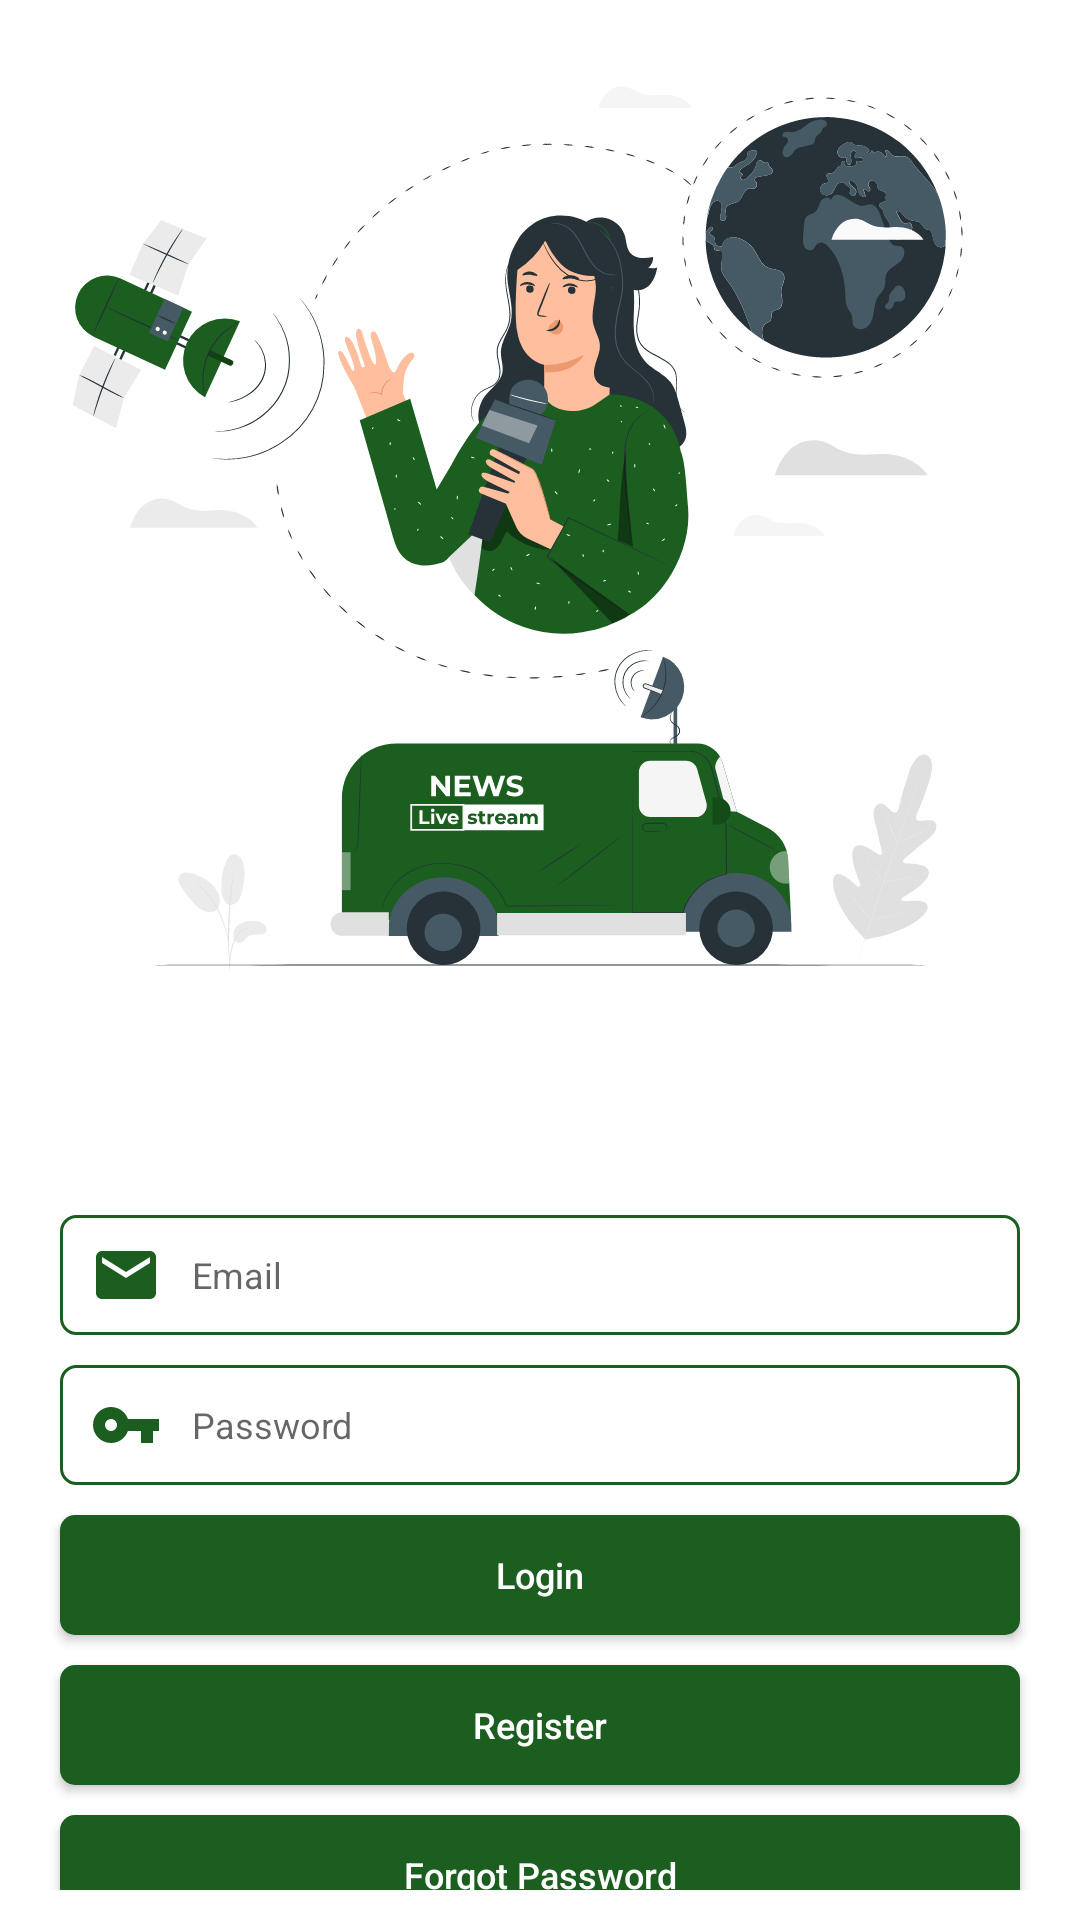

This screen was rendered from an Android layout file. Write that file and the resources it references.
<!-- AndroidManifest.xml: application theme Theme.NewsApp -->
<!-- res/layout/activity_login.xml -->
<?xml version="1.0" encoding="utf-8"?>
<layout xmlns:android="http://schemas.android.com/apk/res/android"
    xmlns:app="http://schemas.android.com/apk/res-auto"
    xmlns:tools="http://schemas.android.com/tools">

    <RelativeLayout
        android:layout_width="match_parent"
        android:layout_height="match_parent">

        <LinearLayout
            android:layout_width="match_parent"
            android:layout_height="match_parent"
            android:layout_margin="10dp"
            android:gravity="center"
            android:orientation="vertical"
            tools:context=".ui.activities.Login">

            <ImageView
                android:layout_width="400dp"
                android:layout_height="350dp"
                android:layout_gravity="center_horizontal"
                android:layout_marginBottom="60dp"
                app:srcCompat="@drawable/splash_ic"
                tools:ignore="ContentDescription" />

            <EditText
                android:id="@+id/loginEmail"
                android:layout_width="match_parent"
                android:layout_height="40dp"
                android:background="@drawable/editext_background"
                android:drawableStart="@drawable/email_ic"
                android:drawableLeft="@drawable/email_ic"
                android:drawablePadding="10dp"
                android:hint="@string/email"
                android:layout_marginStart="10dp"
                android:layout_marginEnd="10dp"
                android:inputType="textEmailAddress"
                android:maxLines="1"
                android:padding="10dp"
                android:textSize="12sp"
                tools:ignore="Autofill" />

            <EditText
                android:id="@+id/loginPassword"
                android:layout_width="match_parent"
                android:layout_height="40dp"
                android:layout_marginTop="10dp"
                android:background="@drawable/editext_background"
                android:drawableStart="@drawable/password_ic"
                android:drawableLeft="@drawable/password_ic"
                android:drawablePadding="10dp"
                android:hint="@string/password"
                android:layout_marginStart="10dp"
                android:layout_marginEnd="10dp"
                android:inputType="textPassword"
                android:maxLines="1"
                android:padding="10dp"
                android:textSize="12sp"
                tools:ignore="Autofill" />

            <Button
                android:id="@+id/login"
                android:layout_width="match_parent"
                android:layout_height="40dp"
                android:layout_marginTop="10dp"
                android:background="@drawable/button_background"
                android:text="@string/login"
                android:layout_marginStart="10dp"
                android:layout_marginEnd="10dp"
                android:textAllCaps="false"
                android:textColor="@color/white"
                android:textSize="12sp" />

            <Button
                android:id="@+id/toRegister"
                android:layout_width="match_parent"
                android:layout_height="40dp"
                android:layout_marginTop="10dp"
                android:layout_marginStart="10dp"
                android:layout_marginEnd="10dp"
                android:background="@drawable/button_background"
                android:text="@string/register"
                android:textAllCaps="false"
                android:textColor="@color/white"
                android:textSize="12sp" />

            <Button
                android:id="@+id/forgotPassword"
                android:layout_width="match_parent"
                android:layout_height="40dp"
                android:layout_marginTop="10dp"
                android:background="@drawable/button_background"
                android:text="@string/forgot_password"
                android:layout_marginStart="10dp"
                android:layout_marginEnd="10dp"
                android:textAllCaps="false"
                android:textColor="@color/white"
                android:textSize="12sp" />

        </LinearLayout>

        <ProgressBar
            android:id="@+id/progressBar"
            android:layout_width="40dp"
            android:layout_height="40dp"
            android:layout_centerInParent="true"
            android:visibility="gone"/>
    </RelativeLayout>
</layout>
<!-- resources referenced by this layout -->
<resources>
  <color name="white">#FFFFFFFF</color>
  <!-- drawable button_background (drawable) -->
  <shape xmlns:android="http://schemas.android.com/apk/res/android"
      android:shape="rectangle">
      <solid android:color="@color/dark_green" />
      <corners android:radius="5dp"/>
  </shape>
  <!-- drawable editext_background (drawable) -->
  <shape xmlns:android="http://schemas.android.com/apk/res/android"
      android:shape="rectangle">
      <solid android:color="#ffffff" />
      <corners android:radius="5dp"/>
      <stroke
          android:width="1dp"
          android:color="@color/dark_green" />
  </shape>
  <!-- drawable email_ic (drawable) -->
  <vector xmlns:android="http://schemas.android.com/apk/res/android"
      android:width="24dp"
      android:height="24dp"
      android:autoMirrored="true"
      android:tint="@color/dark_green"
      android:viewportWidth="24"
      android:viewportHeight="24">
      <path
          android:fillColor="@android:color/white"
          android:pathData="M20,4L4,4c-1.1,0 -1.99,0.9 -1.99,2L2,18c0,1.1 0.9,2 2,2h16c1.1,0 2,-0.9 2,-2L22,6c0,-1.1 -0.9,-2 -2,-2zM20,8l-8,5 -8,-5L4,6l8,5 8,-5v2z" />
  </vector>
  <!-- drawable password_ic (drawable) -->
  <vector xmlns:android="http://schemas.android.com/apk/res/android"
      android:width="24dp"
      android:height="24dp"
      android:autoMirrored="true"
      android:tint="@color/dark_green"
      android:viewportWidth="24"
      android:viewportHeight="24">
      <path
          android:fillColor="@android:color/white"
          android:pathData="M12.65,10C11.83,7.67 9.61,6 7,6c-3.31,0 -6,2.69 -6,6s2.69,6 6,6c2.61,0 4.83,-1.67 5.65,-4H17v4h4v-4h2v-4H12.65zM7,14c-1.1,0 -2,-0.9 -2,-2s0.9,-2 2,-2 2,0.9 2,2 -0.9,2 -2,2z" />
  </vector>
  <!-- drawable splash_ic: vector/xml drawable (drawable, 82110 chars, omitted) -->
  <string name="email">Email</string>
  <string name="forgot_password">Forgot Password</string>
  <string name="login">Login</string>
  <string name="password">Password</string>
  <string name="register">Register</string>
  <style name="Theme.NewsApp" parent="Theme.MaterialComponents.DayNight.DarkActionBar">
          
          <item name="colorPrimary">@color/dark_green</item>
          <item name="colorPrimaryVariant">@color/dark_green</item>
          <item name="colorOnPrimary">@color/dark_green</item>
          
          <item name="colorSecondary">@color/dark_green</item>
          <item name="colorSecondaryVariant">@color/dark_green</item>
          <item name="colorOnSecondary">@color/dark_green</item>
          
          <item name="android:statusBarColor" tools:targetApi="l">?attr/colorPrimaryVariant</item>
          
  
          
          <item name="alertDialogTheme">@style/MyAlertDialogTheme</item>
          <item name="android:textSize">12sp</item>
      </style>
  <color name="dark_green">#1B5E20</color>
  <style name="MyAlertDialogTheme" parent="@android:style/Theme.Material.Light.Dialog.Alert" tools:targetApi="lollipop">
          <item name="android:textSize">12sp</item>
      </style>
</resources>
